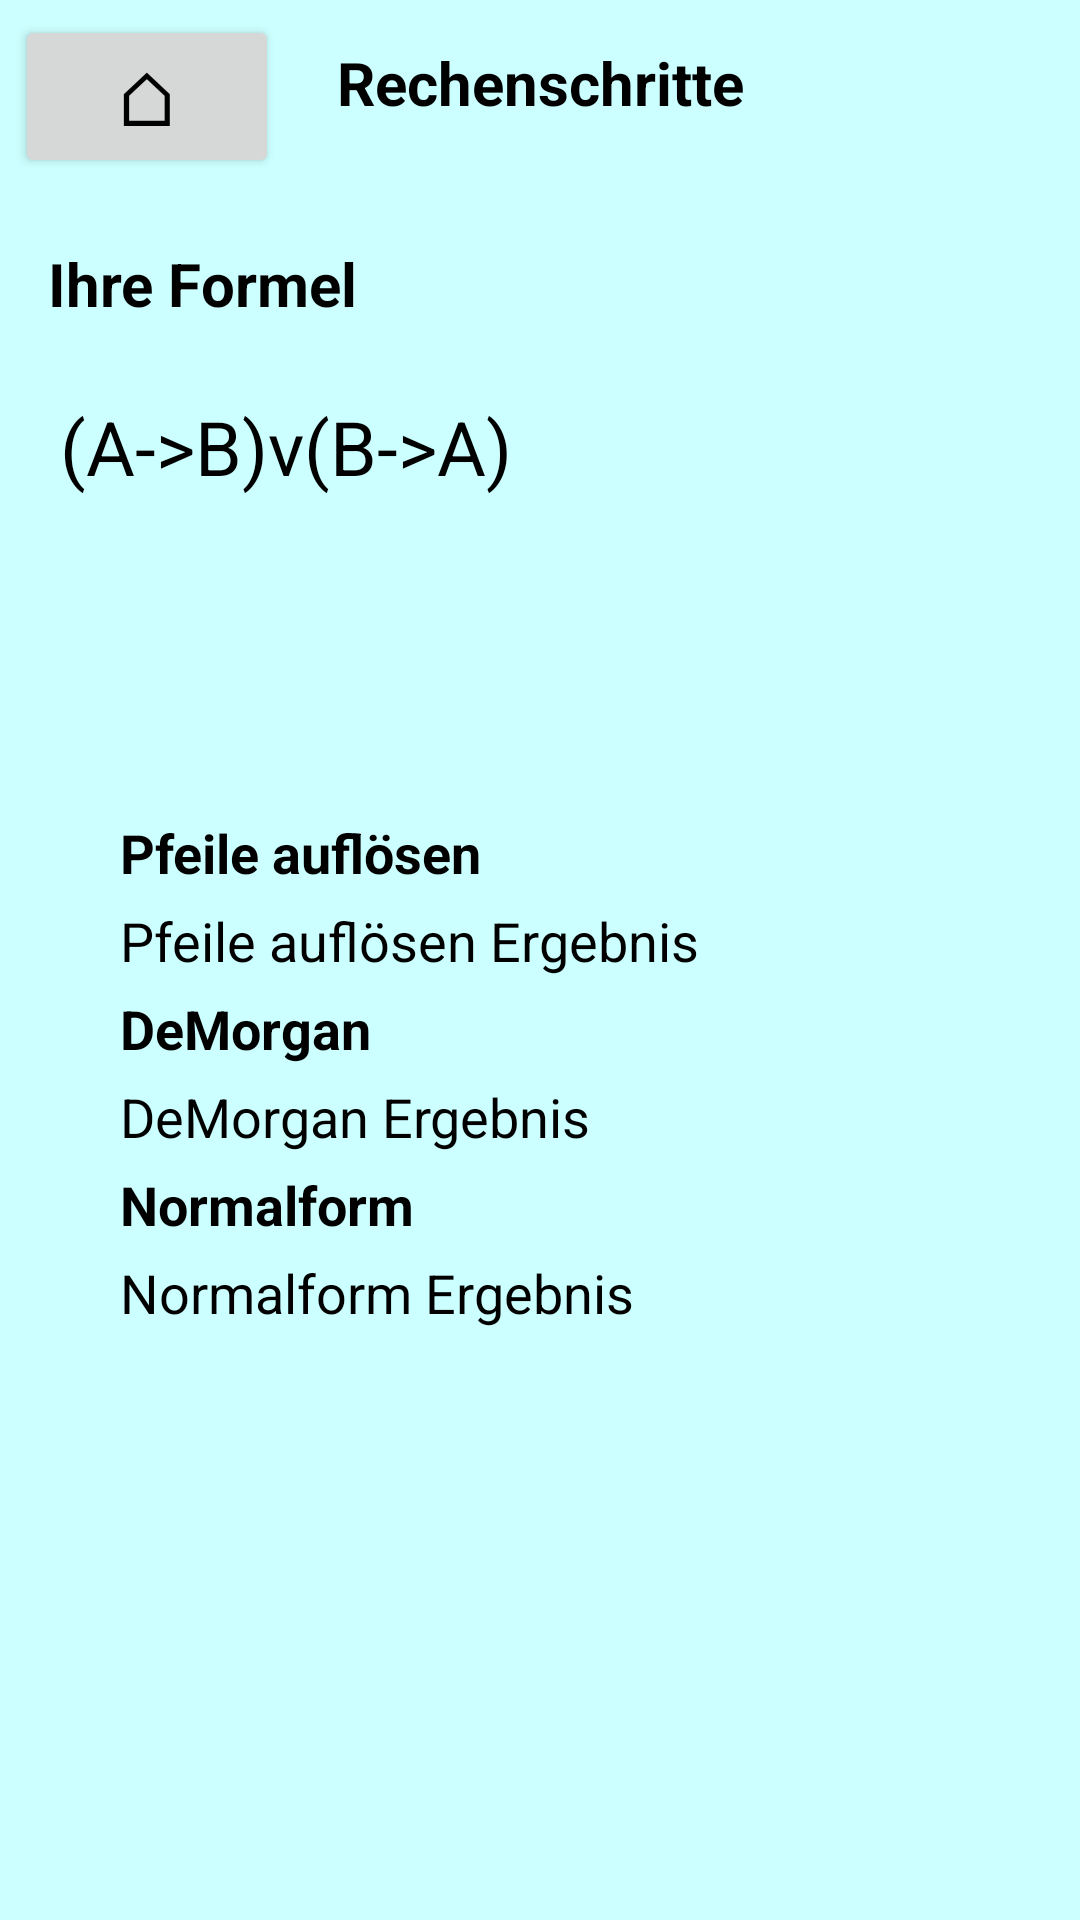

Produce the Android XML layout that renders to this screen, including the resource entries it uses.
<!-- AndroidManifest.xml: application theme Theme.App_zur_Aussagenlogik -->
<!-- res/layout/fragment_normalform.xml -->
<?xml version="1.0" encoding="utf-8"?>
<androidx.constraintlayout.widget.ConstraintLayout xmlns:android="http://schemas.android.com/apk/res/android"
    xmlns:tools="http://schemas.android.com/tools"
    android:layout_width="match_parent"
    android:layout_height="match_parent"
    xmlns:app="http://schemas.android.com/apk/res-auto"
    tools:context=".fragments.NormalformFragment"
    android:background="#CCFFFF">

    <Button
        android:id="@+id/buttonHome"
        android:layout_width="wrap_content"
        android:layout_height="wrap_content"
        android:layout_marginTop="5dp"
        android:layout_marginStart="5dp"
        android:text="@string/homeSymbol"
        android:textSize="25dp"
        app:layout_constraintStart_toStartOf="parent"
        app:layout_constraintTop_toTopOf="parent" />

    <TextView
        android:id="@+id/textIhreFormel2"
        android:layout_width="202dp"
        android:layout_height="36dp"
        android:layout_marginStart="16dp"
        android:layout_marginTop="40dp"
        android:autoText="false"
        android:textStyle="bold"
        android:text="Ihre Formel"
        android:textSize="20dp"
        app:layout_constraintBottom_toTopOf="@+id/orginalFormelContaier"
        app:layout_constraintStart_toStartOf="parent"
        app:layout_constraintTop_toBottomOf="@+id/text" />



    <TextView
        android:id="@+id/text"
        android:layout_width="wrap_content"
        android:layout_height="wrap_content"
        android:layout_marginTop="14dp"
        android:textAlignment="center"
        android:autoText="false"
        android:textStyle="bold"
        android:text="Rechenschritte"
        android:textSize="20dp"
        app:layout_constraintStart_toStartOf="parent"
        app:layout_constraintTop_toTopOf="parent"
        app:layout_constraintEnd_toEndOf="parent"/>

    <androidx.core.widget.NestedScrollView
        android:id="@+id/orginalFormelContaier"
        android:layout_width="match_parent"
        android:layout_height="100dp"
        android:layout_marginTop="15dp"
        android:layout_marginStart="20dp"
        android:layout_marginEnd="20dp"
        android:fillViewport="true"
        app:layout_constraintEnd_toEndOf="parent"
        app:layout_constraintStart_toStartOf="parent"
        app:layout_constraintTop_toBottomOf="@+id/textIhreFormel2"
        app:layout_constraintBottom_toTopOf="@+id/containerTable">

    <TextView
        android:id="@+id/orginalformel"
        android:layout_width="match_parent"
        android:layout_height="match_parent"
        android:text="(A->B)v(B->A)"
        android:textSize="25sp"
/>
    </androidx.core.widget.NestedScrollView>

    <androidx.core.widget.NestedScrollView
        android:id="@+id/containerTable"
        android:layout_width="match_parent"
        android:layout_height="0dp"
        android:layout_margin="40dp"
        app:layout_constraintBottom_toBottomOf="parent"
        app:layout_constraintEnd_toEndOf="parent"
        app:layout_constraintStart_toStartOf="parent"
        app:layout_constraintTop_toBottomOf="@+id/orginalFormelContaier">

        <TableLayout
            android:id="@+id/tableLayout"
            android:layout_width="match_parent"
            android:layout_height="match_parent">

            <TableRow
                android:layout_width="match_parent"
                android:layout_height="match_parent"
                android:layout_marginBottom="5dp">

                <TextView
                    android:layout_width="wrap_content"
                    android:layout_height="wrap_content"
                    android:text="Pfeile auflösen"
                    android:textSize="18dp"
                    android:textStyle="bold"
                    app:layout_constraintTop_toBottomOf="parent" />


            </TableRow>

            <TableRow
                android:layout_width="match_parent"
                android:layout_height="match_parent"
                android:layout_marginBottom="5dp">

                <TextView
                    android:id="@+id/pfeileErgebnis"
                    android:layout_width="wrap_content"
                    android:layout_height="wrap_content"
                    android:text="Pfeile auflösen Ergebnis"
                    android:textSize="18dp"
                    app:layout_constraintTop_toBottomOf="parent" />
            </TableRow>

            <TableRow
                android:layout_width="match_parent"
                android:layout_height="match_parent"
                android:layout_marginBottom="5dp">

                <TextView
                    android:layout_width="wrap_content"
                    android:layout_height="wrap_content"
                    android:text="DeMorgan"
                    android:textSize="18dp"
                    android:textStyle="bold"
                    app:layout_constraintTop_toBottomOf="parent" />

            </TableRow>

            <TableRow
                android:layout_width="match_parent"
                android:layout_height="match_parent"
                android:layout_marginBottom="5dp">

                <TextView
                    android:id="@+id/deMorganErgebnis"
                    android:layout_width="wrap_content"
                    android:layout_height="wrap_content"
                    android:text="DeMorgan Ergebnis"
                    android:textSize="18dp"
                    app:layout_constraintTop_toBottomOf="parent" />
            </TableRow>


            <TableRow
                android:layout_width="match_parent"
                android:layout_height="match_parent"
                android:layout_marginBottom="5dp">

                <TextView
                    android:id="@+id/normalformText"
                    android:layout_width="wrap_content"
                    android:layout_height="wrap_content"
                    android:text="Normalform"
                    android:textSize="18dp"
                    android:textStyle="bold"
                    app:layout_constraintTop_toBottomOf="parent" />

            </TableRow>

            <TableRow
                android:layout_width="match_parent"
                android:layout_height="match_parent"
                android:layout_marginBottom="5dp">

                <TextView
                    android:id="@+id/normalformErgebnis"
                    android:layout_width="wrap_content"
                    android:layout_height="wrap_content"
                    android:text="Normalform Ergebnis"
                    android:textSize="18dp"
                    app:layout_constraintTop_toBottomOf="parent" />
            </TableRow>
        </TableLayout>
    </androidx.core.widget.NestedScrollView>
</androidx.constraintlayout.widget.ConstraintLayout>
<!-- resources referenced by this layout -->
<resources>
  <string name="homeSymbol">\u2302</string>
  <style name="Theme.App_zur_Aussagenlogik" parent="Theme.MaterialComponents.DayNight.DarkActionBar">
          
          <item name="colorPrimary">@color/blue</item>
          <item name="colorPrimaryVariant">@color/blue</item>
          <item name="colorOnPrimary">@color/white</item>
          
          <item name="colorSecondary">@color/teal_200</item>
          <item name="colorSecondaryVariant">@color/teal_700</item>
          <item name="colorOnSecondary">@color/black</item>
          
          <item name="android:statusBarColor" tools:targetApi="l">?attr/colorPrimaryVariant</item>
          
          <item name="android:textAllCaps">false</item>
          <item name="android:textColor">@color/black</item>
      </style>
  <color name="blue">#0088FF</color>
  <color name="white">#FFFFFFFF</color>
  <color name="teal_200">#FF03DAC5</color>
  <color name="teal_700">#FF018786</color>
  <color name="black">#FF000000</color>
</resources>
